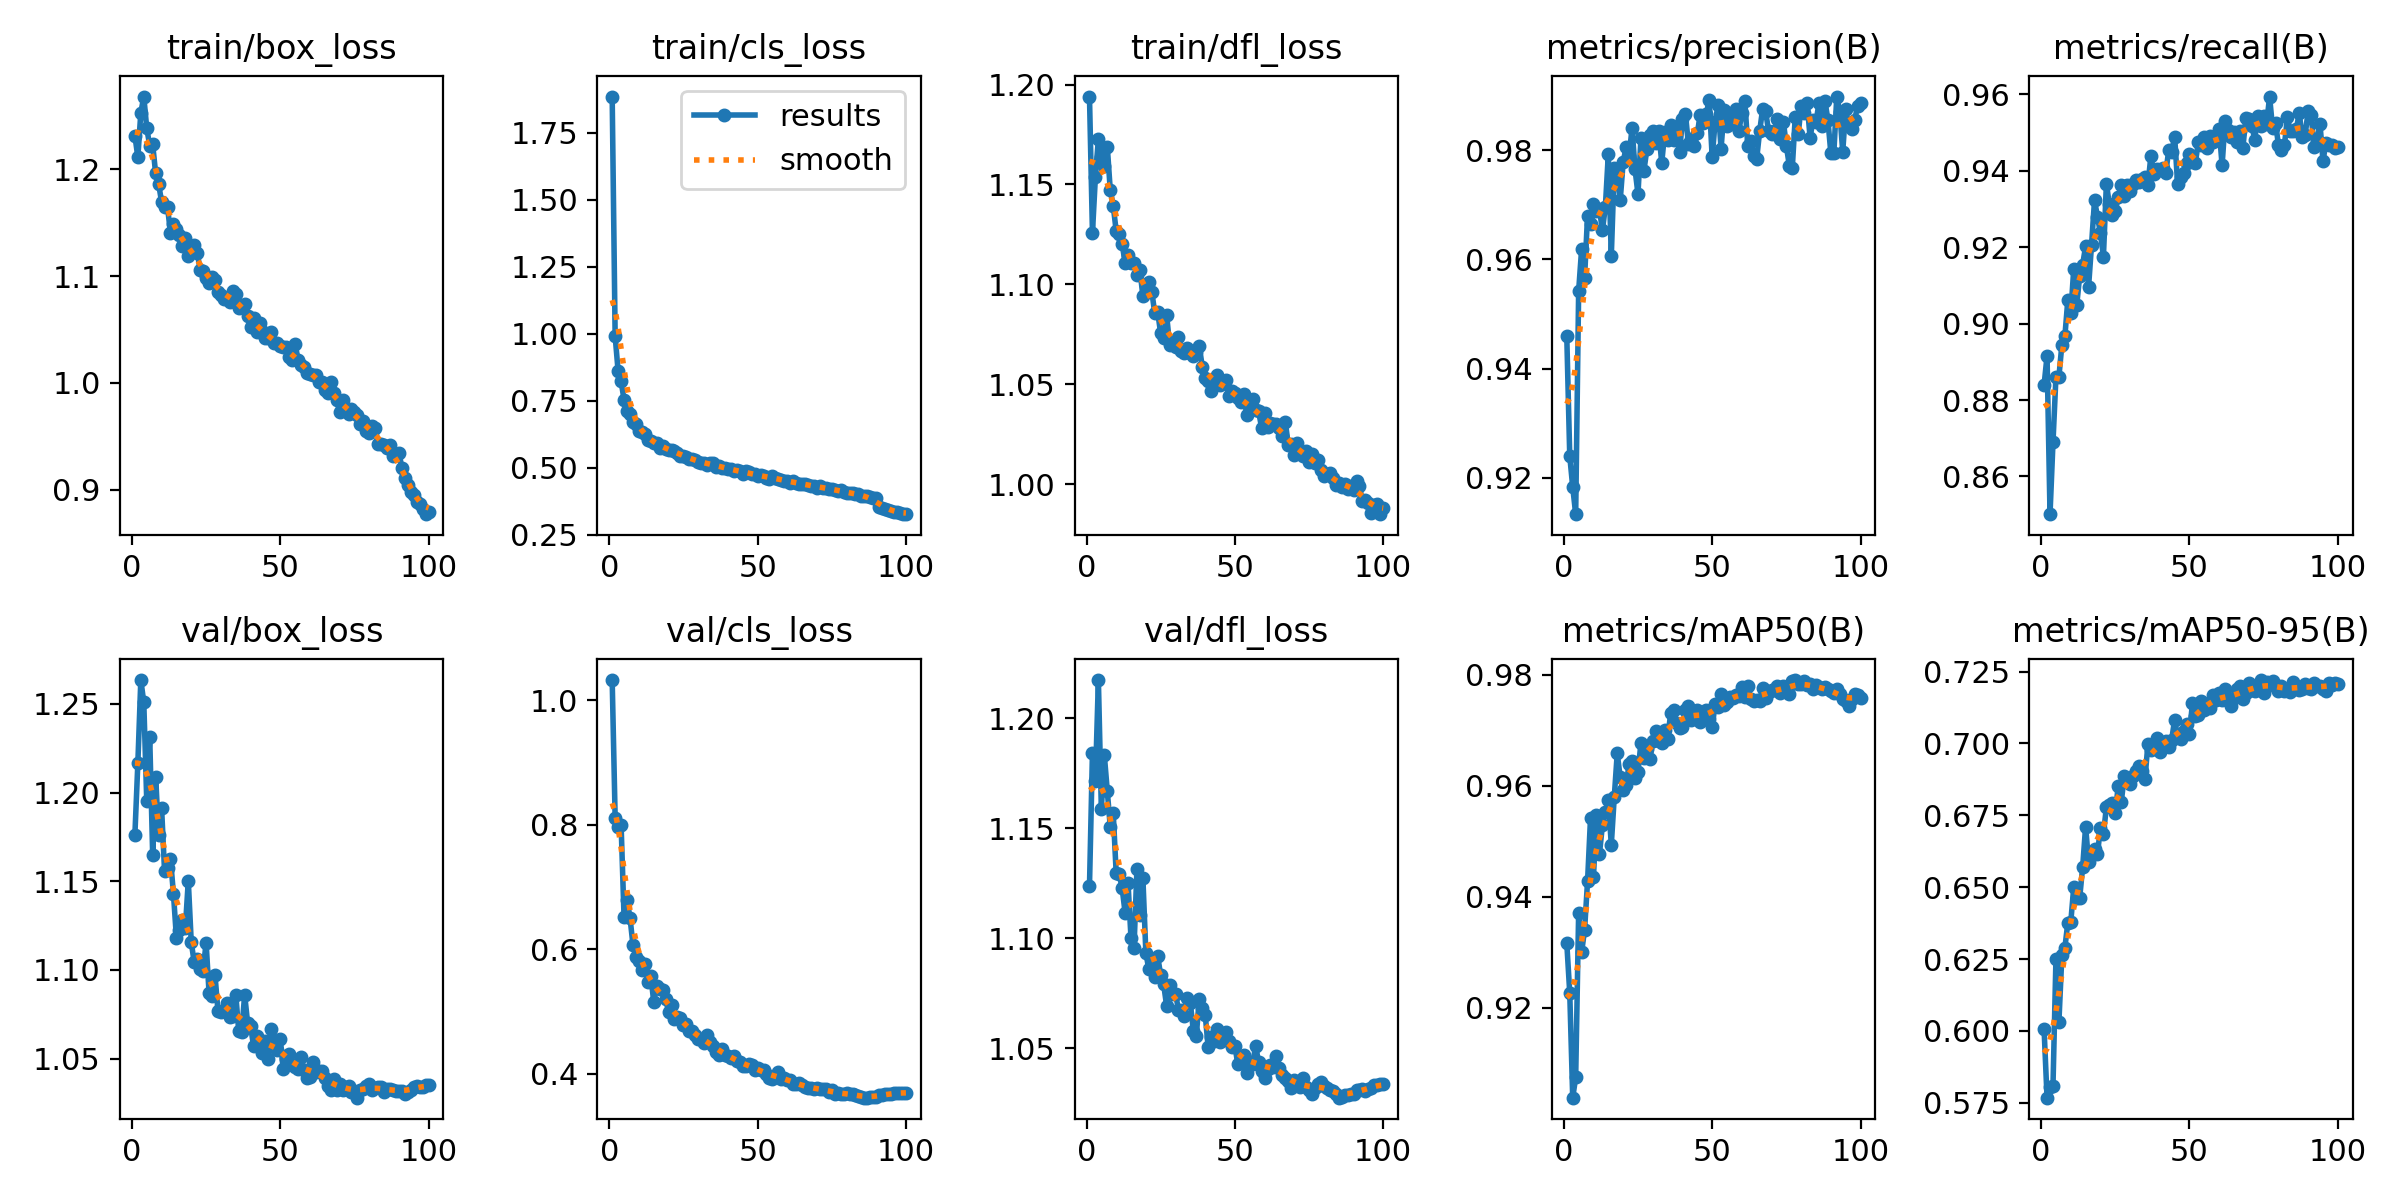

Data behind this chart, as committed beside it:
epoch, time, train/box_loss, train/cls_loss, train/dfl_loss, metrics/precision(B), metrics/recall(B), metrics/mAP50(B), metrics/mAP50-95(B), val/box_loss, val/cls_loss, val/dfl_loss, lr/pg0, lr/pg1, lr/pg2
1, 63.2, 1.232, 1.885, 1.194, 0.9459, 0.8839, 0.9316, 0.6006, 1.176, 1.032, 1.124, 0.003326, 0.003326, 0.003326
2, 112.4, 1.212, 0.9912, 1.126, 0.924, 0.8915, 0.9227, 0.5768, 1.217, 0.8112, 1.184, 0.006593, 0.006593, 0.006593
3, 161.2, 1.253, 0.8609, 1.154, 0.9183, 0.8501, 0.9038, 0.5806, 1.263, 0.7955, 1.172, 0.009795, 0.009795, 0.009795
4, 209.9, 1.268, 0.8236, 1.173, 0.9133, 0.8689, 0.9074, 0.5809, 1.251, 0.8002, 1.217, 0.009703, 0.009703, 0.009703
5, 257.8, 1.239, 0.7539, 1.164, 0.9542, 0.8861, 0.9371, 0.6251, 1.195, 0.6514, 1.159, 0.009604, 0.009604, 0.009604
6, 308, 1.222, 0.7123, 1.159, 0.9619, 0.8861, 0.93, 0.6032, 1.231, 0.6792, 1.183, 0.009505, 0.009505, 0.009505
7, 355.9, 1.223, 0.7014, 1.169, 0.9566, 0.8945, 0.9341, 0.6263, 1.165, 0.6508, 1.167, 0.009406, 0.009406, 0.009406
8, 404.2, 1.196, 0.671, 1.147, 0.968, 0.8966, 0.9427, 0.6289, 1.209, 0.607, 1.151, 0.009307, 0.009307, 0.009307
9, 453.5, 1.187, 0.6622, 1.139, 0.9665, 0.9062, 0.9542, 0.6377, 1.176, 0.5874, 1.157, 0.009208, 0.009208, 0.009208
10, 501.9, 1.169, 0.6393, 1.127, 0.9701, 0.9027, 0.9436, 0.6379, 1.191, 0.5811, 1.13, 0.009109, 0.009109, 0.009109
11, 551.8, 1.165, 0.6335, 1.125, 0.9688, 0.9143, 0.9548, 0.65, 1.156, 0.5669, 1.129, 0.00901, 0.00901, 0.00901
12, 600.9, 1.165, 0.6269, 1.12, 0.9692, 0.9048, 0.9476, 0.6463, 1.157, 0.5761, 1.123, 0.008911, 0.008911, 0.008911
13, 650.6, 1.141, 0.6041, 1.111, 0.9653, 0.9125, 0.9528, 0.6463, 1.163, 0.5473, 1.112, 0.008812, 0.008812, 0.008812
14, 699.7, 1.149, 0.6, 1.115, 0.9696, 0.9155, 0.9552, 0.657, 1.143, 0.5576, 1.125, 0.008713, 0.008713, 0.008713
15, 748.6, 1.144, 0.5932, 1.111, 0.9793, 0.9203, 0.9575, 0.6711, 1.118, 0.5157, 1.1, 0.008614, 0.008614, 0.008614
16, 798.3, 1.139, 0.592, 1.111, 0.9606, 0.9097, 0.9494, 0.6586, 1.123, 0.5406, 1.096, 0.008515, 0.008515, 0.008515
17, 846.4, 1.128, 0.5736, 1.105, 0.9768, 0.9207, 0.9579, 0.6624, 1.128, 0.5353, 1.131, 0.008416, 0.008416, 0.008416
18, 895.6, 1.135, 0.5809, 1.107, 0.9757, 0.9323, 0.9658, 0.6633, 1.124, 0.5341, 1.111, 0.008317, 0.008317, 0.008317
19, 943.4, 1.119, 0.5699, 1.094, 0.9708, 0.928, 0.9615, 0.6617, 1.15, 0.5199, 1.127, 0.008218, 0.008218, 0.008218
20, 991.4, 1.123, 0.5675, 1.1, 0.9778, 0.9236, 0.9592, 0.6707, 1.116, 0.4997, 1.094, 0.008119, 0.008119, 0.008119
21, 1039, 1.129, 0.5677, 1.101, 0.9805, 0.9176, 0.9601, 0.6686, 1.104, 0.5097, 1.086, 0.00802, 0.00802, 0.00802
22, 1088, 1.122, 0.5626, 1.096, 0.9789, 0.9367, 0.9639, 0.6778, 1.106, 0.4885, 1.091, 0.007921, 0.007921, 0.007921
23, 1136, 1.106, 0.5565, 1.086, 0.9841, 0.9312, 0.9644, 0.6785, 1.101, 0.4916, 1.083, 0.007822, 0.007822, 0.007822
24, 1185, 1.105, 0.5456, 1.086, 0.9765, 0.9285, 0.9614, 0.6794, 1.1, 0.4896, 1.092, 0.007723, 0.007723, 0.007723
25, 1235, 1.099, 0.5458, 1.075, 0.972, 0.9294, 0.9625, 0.6758, 1.115, 0.4784, 1.083, 0.007624, 0.007624, 0.007624
26, 1282, 1.093, 0.5406, 1.073, 0.9823, 0.9333, 0.9677, 0.6854, 1.087, 0.4805, 1.079, 0.007525, 0.007525, 0.007525
27, 1327, 1.1, 0.5346, 1.085, 0.9762, 0.9362, 0.965, 0.6795, 1.085, 0.4689, 1.069, 0.007426, 0.007426, 0.007426
28, 1375, 1.096, 0.5331, 1.07, 0.9802, 0.9335, 0.9666, 0.6886, 1.097, 0.4689, 1.079, 0.007327, 0.007327, 0.007327
29, 1422, 1.085, 0.5303, 1.072, 0.9829, 0.9362, 0.9648, 0.6873, 1.077, 0.4627, 1.075, 0.007228, 0.007228, 0.007228
30, 1469, 1.082, 0.5237, 1.069, 0.9836, 0.9348, 0.9681, 0.686, 1.076, 0.4549, 1.075, 0.007129, 0.007129, 0.007129
31, 1516, 1.078, 0.5175, 1.073, 0.9813, 0.9367, 0.9698, 0.6886, 1.078, 0.4557, 1.067, 0.00703, 0.00703, 0.00703
32, 1564, 1.08, 0.5173, 1.067, 0.9836, 0.9376, 0.968, 0.6905, 1.082, 0.4495, 1.067, 0.006931, 0.006931, 0.006931
33, 1611, 1.076, 0.5104, 1.066, 0.9777, 0.9371, 0.9676, 0.6921, 1.073, 0.4619, 1.065, 0.006832, 0.006832, 0.006832
34, 1659, 1.086, 0.5194, 1.068, 0.9833, 0.9379, 0.97, 0.6905, 1.074, 0.4513, 1.073, 0.006733, 0.006733, 0.006733
35, 1706, 1.084, 0.5173, 1.066, 0.9818, 0.9385, 0.9684, 0.6877, 1.086, 0.4448, 1.071, 0.006634, 0.006634, 0.006634
36, 1754, 1.071, 0.5044, 1.064, 0.9847, 0.9362, 0.973, 0.6998, 1.066, 0.4344, 1.058, 0.006535, 0.006535, 0.006535
37, 1802, 1.072, 0.5078, 1.066, 0.9818, 0.944, 0.9736, 0.6976, 1.065, 0.4305, 1.056, 0.006436, 0.006436, 0.006436
38, 1853, 1.074, 0.5008, 1.069, 0.9842, 0.9392, 0.9713, 0.6985, 1.086, 0.4399, 1.073, 0.006337, 0.006337, 0.006337
39, 1902, 1.063, 0.5008, 1.059, 0.9796, 0.9404, 0.9703, 0.7019, 1.07, 0.4307, 1.068, 0.006238, 0.006238, 0.006238
40, 1953, 1.052, 0.4955, 1.053, 0.9857, 0.9403, 0.9706, 0.6971, 1.068, 0.4284, 1.065, 0.006139, 0.006139, 0.006139
41, 2002, 1.061, 0.4977, 1.052, 0.9866, 0.9408, 0.9736, 0.6996, 1.057, 0.4256, 1.051, 0.00604, 0.00604, 0.00604
42, 2052, 1.048, 0.4892, 1.047, 0.9811, 0.9394, 0.9743, 0.701, 1.063, 0.4275, 1.055, 0.005941, 0.005941, 0.005941
43, 2102, 1.056, 0.4912, 1.05, 0.982, 0.9453, 0.9719, 0.6986, 1.059, 0.4196, 1.053, 0.005842, 0.005842, 0.005842
44, 2154, 1.048, 0.4866, 1.055, 0.9809, 0.9449, 0.9728, 0.7013, 1.053, 0.4183, 1.059, 0.005743, 0.005743, 0.005743
45, 2205, 1.043, 0.4786, 1.05, 0.9832, 0.949, 0.9737, 0.7082, 1.06, 0.4129, 1.053, 0.005644, 0.005644, 0.005644
46, 2255, 1.042, 0.4875, 1.051, 0.9864, 0.9367, 0.9715, 0.7024, 1.05, 0.4119, 1.054, 0.005545, 0.005545, 0.005545
47, 2302, 1.048, 0.4843, 1.052, 0.985, 0.9385, 0.9726, 0.7014, 1.067, 0.4152, 1.057, 0.005446, 0.005446, 0.005446
48, 2350, 1.037, 0.4768, 1.044, 0.9866, 0.9394, 0.9737, 0.7042, 1.06, 0.4141, 1.053, 0.005347, 0.005347, 0.005347
49, 2397, 1.037, 0.4757, 1.047, 0.9892, 0.9421, 0.9721, 0.7066, 1.055, 0.4052, 1.051, 0.005248, 0.005248, 0.005248
50, 2445, 1.035, 0.469, 1.046, 0.9788, 0.9444, 0.9705, 0.7033, 1.061, 0.4092, 1.051, 0.005149, 0.005149, 0.005149
51, 2491, 1.034, 0.4747, 1.043, 0.9852, 0.9425, 0.9748, 0.714, 1.044, 0.4051, 1.043, 0.00505, 0.00505, 0.00505
52, 2540, 1.034, 0.4696, 1.041, 0.9882, 0.9421, 0.9742, 0.7095, 1.05, 0.4055, 1.045, 0.004951, 0.004951, 0.004951
53, 2591, 1.024, 0.4623, 1.045, 0.9803, 0.9476, 0.9766, 0.7098, 1.053, 0.399, 1.047, 0.004852, 0.004852, 0.004852
54, 2643, 1.021, 0.4596, 1.035, 0.9873, 0.9467, 0.9745, 0.7149, 1.046, 0.393, 1.039, 0.004753, 0.004753, 0.004753
55, 2693, 1.037, 0.4679, 1.04, 0.9844, 0.9488, 0.9751, 0.7116, 1.045, 0.3915, 1.044, 0.004654, 0.004654, 0.004654
56, 2745, 1.022, 0.4618, 1.042, 0.9862, 0.9459, 0.976, 0.7138, 1.044, 0.3968, 1.043, 0.004555, 0.004555, 0.004555
57, 2796, 1.017, 0.4599, 1.037, 0.9849, 0.949, 0.9757, 0.7122, 1.051, 0.4022, 1.051, 0.004456, 0.004456, 0.004456
58, 2848, 1.015, 0.4549, 1.037, 0.9876, 0.9476, 0.9764, 0.7169, 1.044, 0.3921, 1.044, 0.004357, 0.004357, 0.004357
59, 2898, 1.009, 0.4524, 1.028, 0.9836, 0.9481, 0.9761, 0.7152, 1.039, 0.3931, 1.04, 0.004258, 0.004258, 0.004258
60, 2948, 1.009, 0.452, 1.035, 0.9868, 0.951, 0.9778, 0.7177, 1.04, 0.3891, 1.036, 0.004159, 0.004159, 0.004159
... 40 more rows
